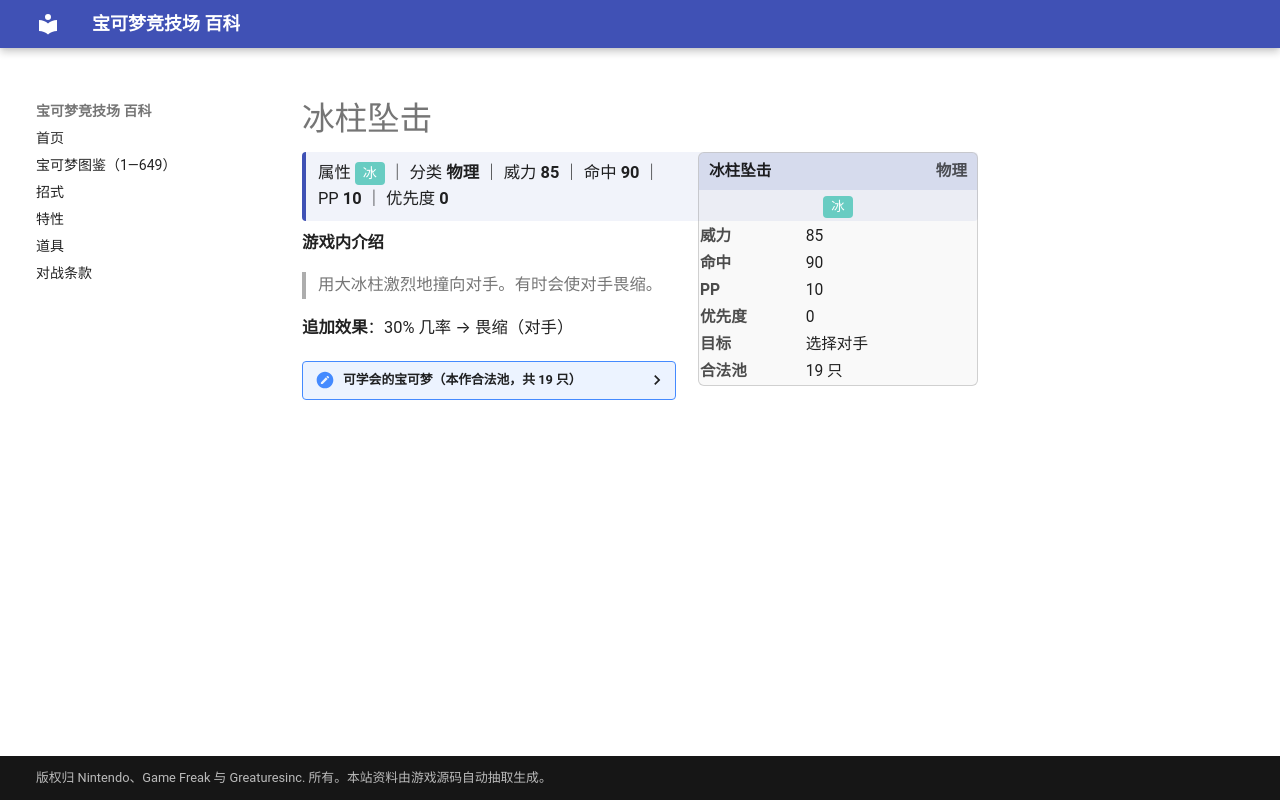

repository: nanmoboys/pkmn-arena-wiki · page: moves/冰柱坠击/index.html · generator: mkdocs

# 冰柱坠击

<div class="infobox">
<div class="ib-h"><span>冰柱坠击</span><span class="ib-no">物理</span></div>
<div class="ib-ty"><span class="tp" style="background:#68CCC2">冰</span></div>
<table class="ib-t"><tr><th>威力</th><td>85</td></tr><tr><th>命中</th><td>90</td></tr><tr><th>PP</th><td>10</td></tr><tr><th>优先度</th><td>0</td></tr><tr><th>目标</th><td>选择对手</td></tr><tr><th>合法池</th><td>19 只</td></tr></table></div>
<div class="head-stat">属性 <span class="tp" style="background:#68CCC2">冰</span> ｜ 分类 <b>物理</b> ｜ 威力 <b>85</b> ｜ 命中 <b>90</b> ｜ PP <b>10</b> ｜ 优先度 <b>0</b></div>

**游戏内介绍**

> 用大冰柱激烈地撞向对手。有时会使对手畏缩。

**追加效果**：30% 几率 → 畏缩（对手）

<details class="pool"><summary>可学会的宝可梦（本作合法池，共 19 只）</summary>

<p>雷丘、穿山鼠、穿山王、刺甲贝、狃拉、小山猪、长毛猪、雪童子、冰鬼护、雪笠怪、暴雪王、玛狃拉、象牙猪、雪妖女、达摩狒狒、迷你冰、多多冰、双倍多多冰、冻原熊</p>

</details>
